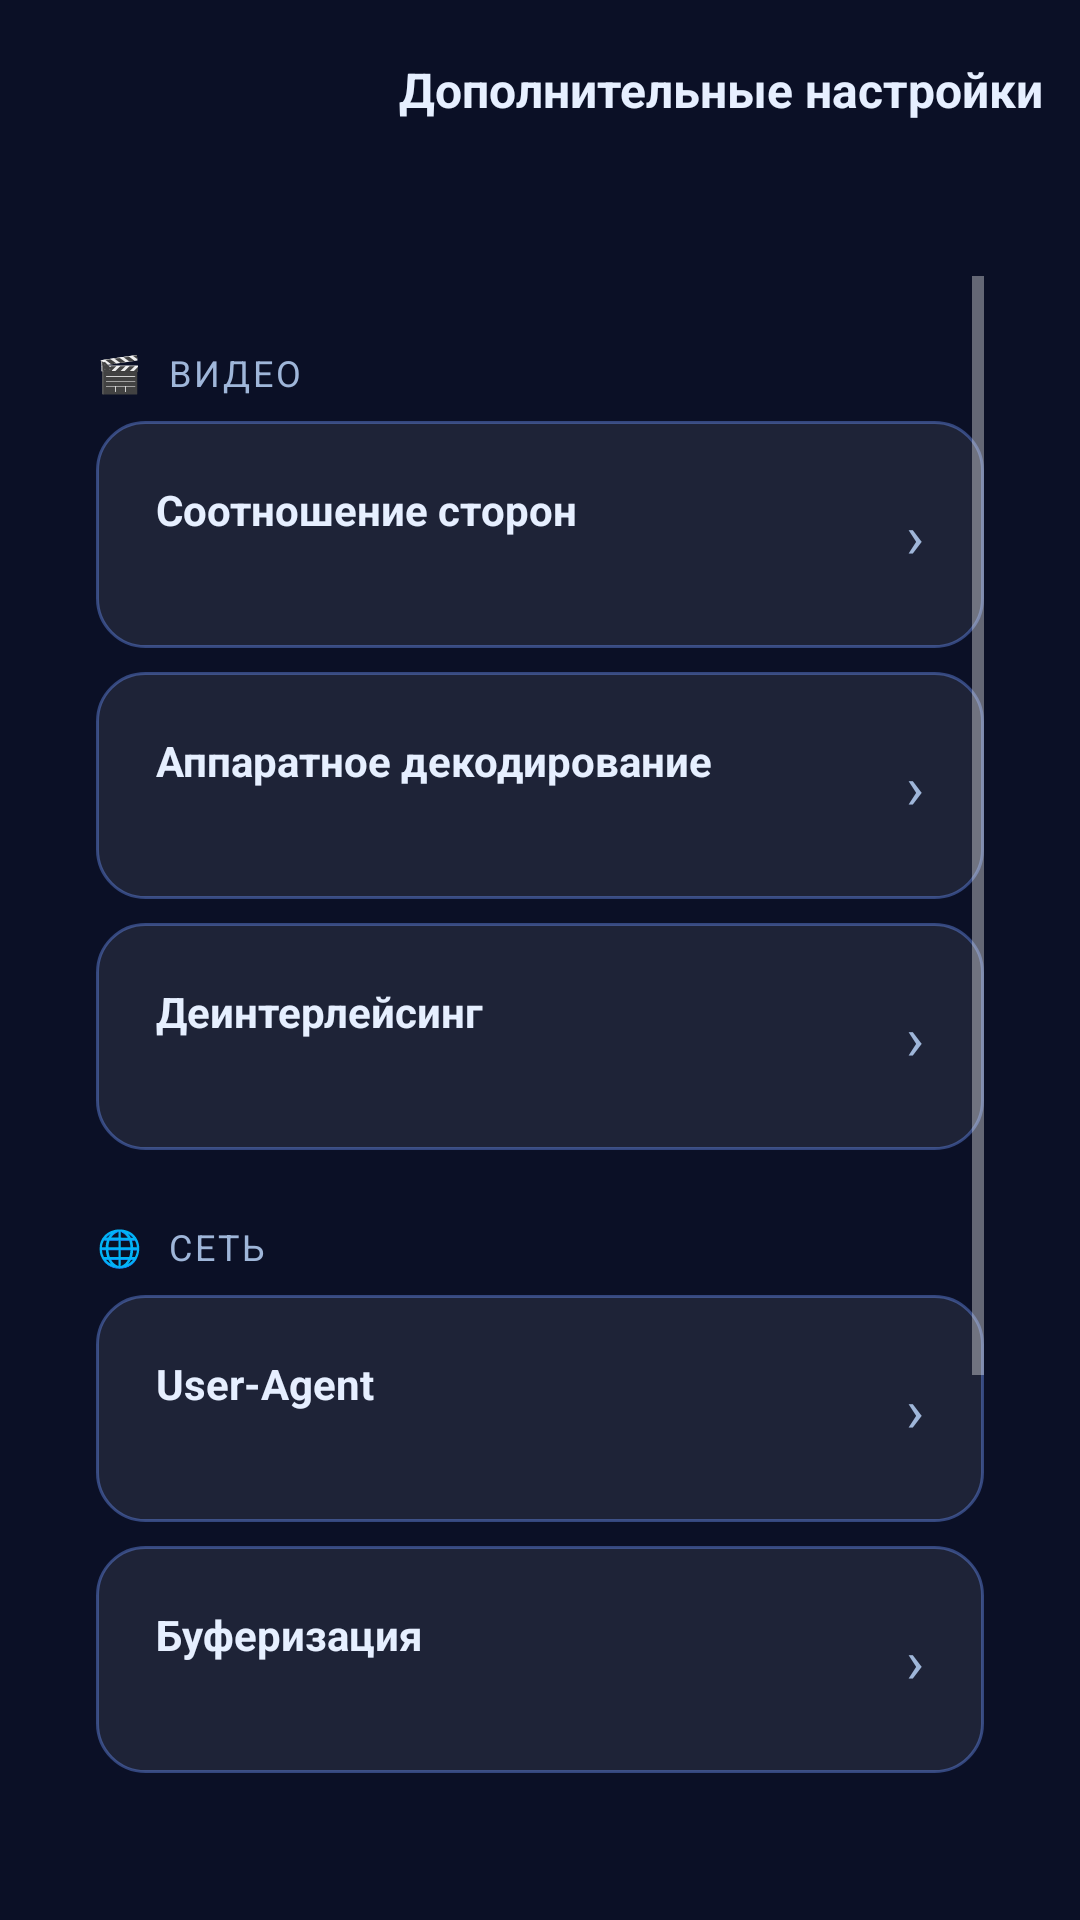

Produce the Android XML layout that renders to this screen, including the resource entries it uses.
<!-- AndroidManifest.xml: application theme Theme.Teliq.Main -->
<!-- res/layout/activity_advanced.xml -->
<?xml version="1.0" encoding="utf-8"?>
<LinearLayout xmlns:android="http://schemas.android.com/apk/res/android"
    android:layout_width="match_parent"
    android:layout_height="match_parent"
    android:background="@color/bg_main"
    android:orientation="vertical">

    <LinearLayout
        android:layout_width="match_parent"
        android:layout_height="60dp"
        android:gravity="center_vertical"
        android:orientation="horizontal"
        android:paddingHorizontal="@dimen/content_padding">

        <ImageView
            android:id="@+id/logo"
            android:layout_width="wrap_content"
            android:layout_height="22dp"
            android:adjustViewBounds="true"
            android:contentDescription="TELIQ" />

        <Space
            android:layout_width="0dp"
            android:layout_height="0dp"
            android:layout_weight="1" />

        <TextView
            android:layout_width="wrap_content"
            android:layout_height="wrap_content"
            android:text="Дополнительные настройки"
            android:textColor="@color/text_primary"
            android:textSize="16sp"
            android:textStyle="bold" />
    </LinearLayout>

    <ScrollView
        android:layout_width="match_parent"
        android:layout_height="0dp"
        android:layout_weight="1"
        android:padding="32dp">

        <LinearLayout
            android:layout_width="match_parent"
            android:layout_height="wrap_content"
            android:orientation="vertical">

            
            <TextView style="@style/SectionLabel" android:text="🎬  Видео" />

            <LinearLayout android:id="@+id/row_aspect" style="@style/SettingCard">
                <LinearLayout android:layout_width="0dp" android:layout_height="wrap_content"
                    android:layout_weight="1" android:orientation="vertical">
                    <TextView android:layout_width="wrap_content" android:layout_height="wrap_content"
                        android:text="Соотношение сторон" android:textColor="@color/text_primary"
                        android:textSize="14sp" android:textStyle="bold" />
                    <TextView android:id="@+id/val_aspect" android:layout_width="wrap_content"
                        android:layout_height="wrap_content" android:layout_marginTop="2dp"
                        android:textColor="@color/text_muted" android:textSize="11sp"
                        tools:text="Авто"
                        xmlns:tools="http://schemas.android.com/tools" />
                </LinearLayout>
                <TextView android:layout_width="wrap_content" android:layout_height="wrap_content"
                    android:text="›" android:textColor="@color/text_muted" android:textSize="20sp" />
            </LinearLayout>

            <LinearLayout android:id="@+id/row_hw" style="@style/SettingCard">
                <LinearLayout android:layout_width="0dp" android:layout_height="wrap_content"
                    android:layout_weight="1" android:orientation="vertical">
                    <TextView android:layout_width="wrap_content" android:layout_height="wrap_content"
                        android:text="Аппаратное декодирование" android:textColor="@color/text_primary"
                        android:textSize="14sp" android:textStyle="bold" />
                    <TextView android:id="@+id/val_hw" android:layout_width="wrap_content"
                        android:layout_height="wrap_content" android:layout_marginTop="2dp"
                        android:textColor="@color/text_muted" android:textSize="11sp" />
                </LinearLayout>
                <TextView android:layout_width="wrap_content" android:layout_height="wrap_content"
                    android:text="›" android:textColor="@color/text_muted" android:textSize="20sp" />
            </LinearLayout>

            <LinearLayout android:id="@+id/row_deinterlace" style="@style/SettingCard">
                <LinearLayout android:layout_width="0dp" android:layout_height="wrap_content"
                    android:layout_weight="1" android:orientation="vertical">
                    <TextView android:layout_width="wrap_content" android:layout_height="wrap_content"
                        android:text="Деинтерлейсинг" android:textColor="@color/text_primary"
                        android:textSize="14sp" android:textStyle="bold" />
                    <TextView android:id="@+id/val_deinterlace" android:layout_width="wrap_content"
                        android:layout_height="wrap_content" android:layout_marginTop="2dp"
                        android:textColor="@color/text_muted" android:textSize="11sp" />
                </LinearLayout>
                <TextView android:layout_width="wrap_content" android:layout_height="wrap_content"
                    android:text="›" android:textColor="@color/text_muted" android:textSize="20sp" />
            </LinearLayout>

            
            <TextView style="@style/SectionLabel" android:text="🌐  Сеть" />

            <LinearLayout android:id="@+id/row_ua" style="@style/SettingCard">
                <LinearLayout android:layout_width="0dp" android:layout_height="wrap_content"
                    android:layout_weight="1" android:orientation="vertical">
                    <TextView android:layout_width="wrap_content" android:layout_height="wrap_content"
                        android:text="User-Agent" android:textColor="@color/text_primary"
                        android:textSize="14sp" android:textStyle="bold" />
                    <TextView android:id="@+id/val_ua" android:layout_width="wrap_content"
                        android:layout_height="wrap_content" android:layout_marginTop="2dp"
                        android:textColor="@color/text_muted" android:textSize="11sp" />
                </LinearLayout>
                <TextView android:layout_width="wrap_content" android:layout_height="wrap_content"
                    android:text="›" android:textColor="@color/text_muted" android:textSize="20sp" />
            </LinearLayout>

            <LinearLayout android:id="@+id/row_buffer" style="@style/SettingCard">
                <LinearLayout android:layout_width="0dp" android:layout_height="wrap_content"
                    android:layout_weight="1" android:orientation="vertical">
                    <TextView android:layout_width="wrap_content" android:layout_height="wrap_content"
                        android:text="Буферизация" android:textColor="@color/text_primary"
                        android:textSize="14sp" android:textStyle="bold" />
                    <TextView android:id="@+id/val_buffer" android:layout_width="wrap_content"
                        android:layout_height="wrap_content" android:layout_marginTop="2dp"
                        android:textColor="@color/text_muted" android:textSize="11sp" />
                </LinearLayout>
                <TextView android:layout_width="wrap_content" android:layout_height="wrap_content"
                    android:text="›" android:textColor="@color/text_muted" android:textSize="20sp" />
            </LinearLayout>

            
            <TextView style="@style/SectionLabel" android:text="📅  Расписание (EPG)" />

            <LinearLayout android:id="@+id/row_epg_offset" style="@style/SettingCard">
                <LinearLayout android:layout_width="0dp" android:layout_height="wrap_content"
                    android:layout_weight="1" android:orientation="vertical">
                    <TextView android:layout_width="wrap_content" android:layout_height="wrap_content"
                        android:text="Смещение времени" android:textColor="@color/text_primary"
                        android:textSize="14sp" android:textStyle="bold" />
                    <TextView android:id="@+id/val_epg_offset" android:layout_width="wrap_content"
                        android:layout_height="wrap_content" android:layout_marginTop="2dp"
                        android:textColor="@color/text_muted" android:textSize="11sp" />
                </LinearLayout>
                <TextView android:layout_width="wrap_content" android:layout_height="wrap_content"
                    android:text="›" android:textColor="@color/text_muted" android:textSize="20sp" />
            </LinearLayout>

            
            <TextView style="@style/SectionLabel" android:text="🎨  Интерфейс" />

            <LinearLayout android:id="@+id/row_show_numbers" style="@style/SettingCard">
                <LinearLayout android:layout_width="0dp" android:layout_height="wrap_content"
                    android:layout_weight="1" android:orientation="vertical">
                    <TextView android:layout_width="wrap_content" android:layout_height="wrap_content"
                        android:text="Показывать номера каналов" android:textColor="@color/text_primary"
                        android:textSize="14sp" android:textStyle="bold" />
                    <TextView android:id="@+id/val_show_numbers" android:layout_width="wrap_content"
                        android:layout_height="wrap_content" android:layout_marginTop="2dp"
                        android:textColor="@color/text_muted" android:textSize="11sp" />
                </LinearLayout>
                <TextView android:layout_width="wrap_content" android:layout_height="wrap_content"
                    android:text="›" android:textColor="@color/text_muted" android:textSize="20sp" />
            </LinearLayout>

            <TextView
                android:layout_width="match_parent"
                android:layout_height="wrap_content"
                android:layout_marginTop="24dp"
                android:gravity="center"
                android:text="Back — закрыть"
                android:textColor="@color/text_muted"
                android:textSize="10sp" />
        </LinearLayout>
    </ScrollView>
</LinearLayout>
<!-- resources referenced by this layout -->
<resources>
  <color name="bg_main">#FF0B1026</color>
  <color name="text_muted">#FF9FB6D9</color>
  <color name="text_primary">#FFE6EFFF</color>
  <dimen name="content_padding">12dp</dimen>
  <style name="SectionLabel">
          <item name="android:layout_width">match_parent</item>
          <item name="android:layout_height">wrap_content</item>
          <item name="android:layout_marginTop">24dp</item>
          <item name="android:textColor">@color/text_muted</item>
          <item name="android:textSize">12sp</item>
          <item name="android:letterSpacing">0.08</item>
          <item name="android:textAllCaps">true</item>
      </style>
  <style name="SettingCard">
          <item name="android:layout_width">match_parent</item>
          <item name="android:layout_height">wrap_content</item>
          <item name="android:layout_marginTop">8dp</item>
          <item name="android:background">@drawable/setting_card_bg</item>
          <item name="android:gravity">center_vertical</item>
          <item name="android:orientation">horizontal</item>
          <item name="android:padding">20dp</item>
          <item name="android:focusable">true</item>
          <item name="android:focusableInTouchMode">true</item>
      </style>
  <style name="Theme.Teliq.Main" parent="Theme.AppCompat.NoActionBar">
          <item name="android:windowBackground">@color/bg_main</item>
          <item name="android:statusBarColor">@color/bg_main</item>
          <item name="android:navigationBarColor">@color/bg_main</item>
          <item name="colorPrimary">@color/accent</item>
          <item name="colorAccent">@color/accent</item>
      </style>
  <!-- drawable setting_card_bg (drawable) -->
  <?xml version="1.0" encoding="utf-8"?>
  <selector xmlns:android="http://schemas.android.com/apk/res/android">
      <item android:state_focused="true">
          <shape android:shape="rectangle">
              <solid android:color="#33FFFFFF" />
              <corners android:radius="16dp" />
              <stroke android:width="3dp" android:color="#FF7FE0FF" />
          </shape>
      </item>
      <item android:state_pressed="true">
          <shape android:shape="rectangle">
              <solid android:color="#33FFFFFF" />
              <corners android:radius="16dp" />
          </shape>
      </item>
      <item>
          <shape android:shape="rectangle">
              <solid android:color="#14FFFFFF" />
              <corners android:radius="16dp" />
              <stroke android:width="1dp" android:color="#666E96FF" />
          </shape>
      </item>
  </selector>
  <color name="accent">#FF37C8FF</color>
</resources>
